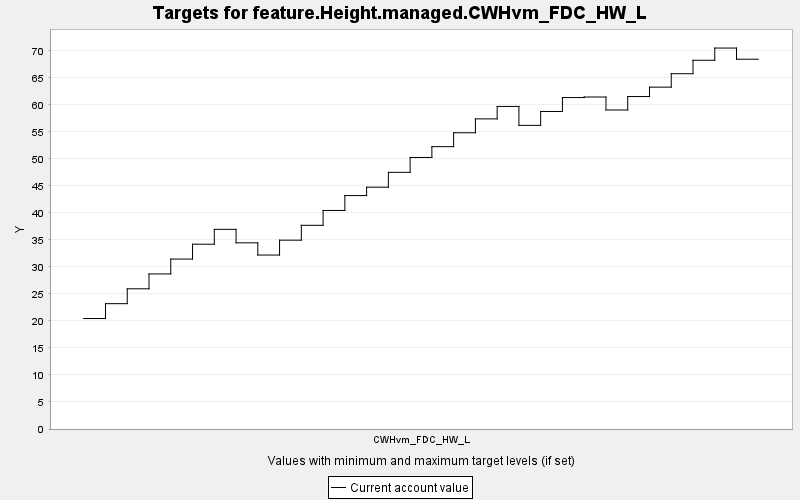

Values plotted in this chart, from the file beside it:
TARGET, PERIOD, YEAR, PERIODWIDTH, MINIMUM, MAXIMUM, MINWEIGHT, MAXWEIGHT, CURRENT, SUMMARY
feature.Height.managed.CWHvm_FDC_HW_L, 0, 0, 10.0, 0.0, 10000, 1.0, 1.0, 20.45, 0.0
feature.Height.managed.CWHvm_FDC_HW_L, 1, 10, 10.0, 0.0, 10000, 1.0, 1.0, 23.21, 0.0
feature.Height.managed.CWHvm_FDC_HW_L, 2, 20, 10.0, 0.0, 10000, 1.0, 1.0, 25.96, 0.0
feature.Height.managed.CWHvm_FDC_HW_L, 3, 30, 10.0, 0.0, 10000, 1.0, 1.0, 28.71, 0.0
feature.Height.managed.CWHvm_FDC_HW_L, 4, 40, 10.0, 0.0, 10000, 1.0, 1.0, 31.47, 0.0
feature.Height.managed.CWHvm_FDC_HW_L, 5, 50, 10.0, 0.0, 10000, 1.0, 1.0, 34.22, 0.0
feature.Height.managed.CWHvm_FDC_HW_L, 6, 60, 10.0, 0.0, 10000, 1.0, 1.0, 36.97, 0.0
feature.Height.managed.CWHvm_FDC_HW_L, 7, 70, 10.0, 0.0, 10000, 1.0, 1.0, 34.47, 0.0
feature.Height.managed.CWHvm_FDC_HW_L, 8, 80, 10.0, 0.0, 10000, 1.0, 1.0, 32.21, 0.0
feature.Height.managed.CWHvm_FDC_HW_L, 9, 90, 10.0, 0.0, 10000, 1.0, 1.0, 34.96, 0.0
feature.Height.managed.CWHvm_FDC_HW_L, 10, 100, 10.0, 0.0, 10000, 1.0, 1.0, 37.72, 0.0
feature.Height.managed.CWHvm_FDC_HW_L, 11, 110, 10.0, 0.0, 10000, 1.0, 1.0, 40.47, 0.0
feature.Height.managed.CWHvm_FDC_HW_L, 12, 120, 10.0, 0.0, 10000, 1.0, 1.0, 43.22, 0.0
feature.Height.managed.CWHvm_FDC_HW_L, 13, 130, 10.0, 0.0, 10000, 1.0, 1.0, 44.77, 0.0
feature.Height.managed.CWHvm_FDC_HW_L, 14, 140, 10.0, 0.0, 10000, 1.0, 1.0, 47.52, 0.0
feature.Height.managed.CWHvm_FDC_HW_L, 15, 150, 10.0, 0.0, 10000, 1.0, 1.0, 50.28, 0.0
feature.Height.managed.CWHvm_FDC_HW_L, 16, 160, 10.0, 0.0, 10000, 1.0, 1.0, 52.28, 0.0
feature.Height.managed.CWHvm_FDC_HW_L, 17, 170, 10.0, 0.0, 10000, 1.0, 1.0, 54.85, 0.0
feature.Height.managed.CWHvm_FDC_HW_L, 18, 180, 10.0, 0.0, 10000, 1.0, 1.0, 57.42, 0.0
feature.Height.managed.CWHvm_FDC_HW_L, 19, 190, 10.0, 0.0, 10000, 1.0, 1.0, 59.72, 0.0
feature.Height.managed.CWHvm_FDC_HW_L, 20, 200, 10.0, 0.0, 10000, 1.0, 1.0, 56.22, 0.0
feature.Height.managed.CWHvm_FDC_HW_L, 21, 210, 10.0, 0.0, 10000, 1.0, 1.0, 58.79, 0.0
feature.Height.managed.CWHvm_FDC_HW_L, 22, 220, 10.0, 0.0, 10000, 1.0, 1.0, 61.37, 0.0
feature.Height.managed.CWHvm_FDC_HW_L, 23, 230, 10.0, 0.0, 10000, 1.0, 1.0, 61.47, 0.0
feature.Height.managed.CWHvm_FDC_HW_L, 24, 240, 10.0, 0.0, 10000, 1.0, 1.0, 59.07, 0.0
feature.Height.managed.CWHvm_FDC_HW_L, 25, 250, 10.0, 0.0, 10000, 1.0, 1.0, 61.56, 0.0
feature.Height.managed.CWHvm_FDC_HW_L, 26, 260, 10.0, 0.0, 10000, 1.0, 1.0, 63.3, 0.0
feature.Height.managed.CWHvm_FDC_HW_L, 27, 270, 10.0, 0.0, 10000, 1.0, 1.0, 65.79, 0.0
feature.Height.managed.CWHvm_FDC_HW_L, 28, 280, 10.0, 0.0, 10000, 1.0, 1.0, 68.27, 0.0
feature.Height.managed.CWHvm_FDC_HW_L, 29, 290, 10.0, 0.0, 10000, 1.0, 1.0, 70.54, 0.0
feature.Height.managed.CWHvm_FDC_HW_L, 30, 300, 10.0, 0.0, 10000, 1.0, 1.0, 68.47, 0.0
